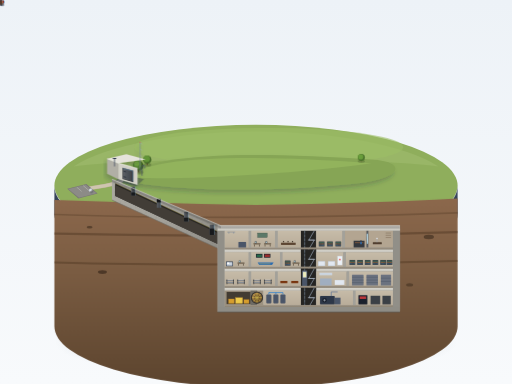
t = 0.00 s
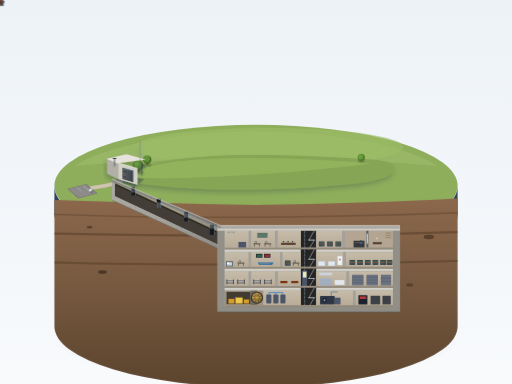
t = 1.38 s
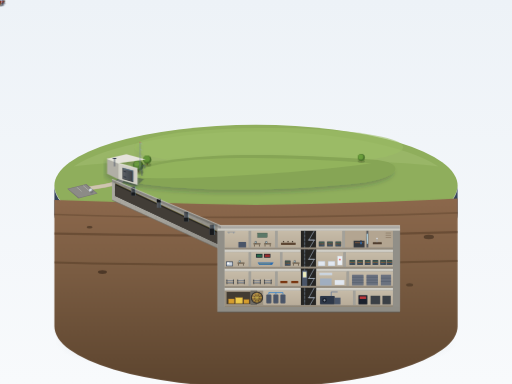
t = 2.75 s
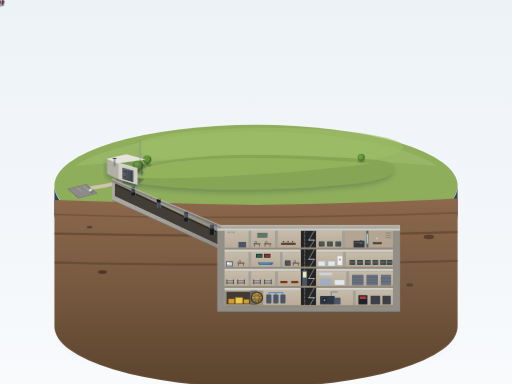
t = 5.50 s
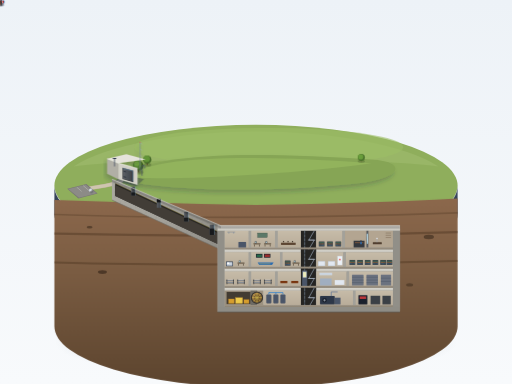
t = 6.88 s
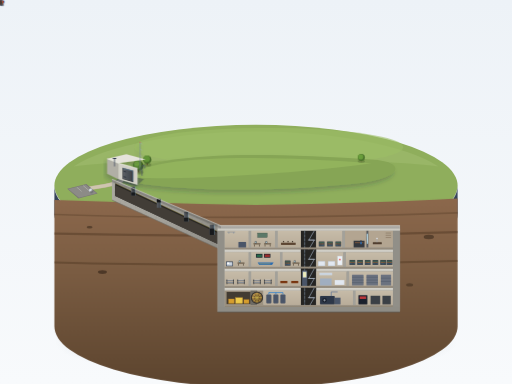
t = 8.25 s

The animated SVG that drew these frames (rendered in a browser with its animation timeline set to each time). Animation: 7 CSS @keyframes rules; frames cover the first 8.25 s, repeats indefinitely.

<svg xmlns="http://www.w3.org/2000/svg" viewBox="0 0 1600 1200" width="100%" height="100%">
  <defs>
    <!-- Background & Base Gradients -->
    <linearGradient id="bgGrad" x1="0%" y1="0%" x2="0%" y2="100%">
      <stop offset="0%" stop-color="#edf2f7"/>
      <stop offset="100%" stop-color="#f8fafc"/>
    </linearGradient>

    <radialGradient id="baseDropShadow" cx="50%" cy="50%" r="50%">
      <stop offset="0%" stop-color="#1e293b" stop-opacity="0.28"/>
      <stop offset="60%" stop-color="#1e293b" stop-opacity="0.14"/>
      <stop offset="100%" stop-color="#1e293b" stop-opacity="0"/>
    </radialGradient>

    <linearGradient id="pedestalRim" x1="0%" y1="0%" x2="100%" y2="0%">
      <stop offset="0%" stop-color="#ffffff" stop-opacity="0.9"/>
      <stop offset="50%" stop-color="#cbd5e1" stop-opacity="0.4"/>
      <stop offset="100%" stop-color="#ffffff" stop-opacity="0.7"/>
    </linearGradient>

    <linearGradient id="pedestalWall" x1="0%" y1="0%" x2="0%" y2="100%">
      <stop offset="0%" stop-color="#475569"/>
      <stop offset="15%" stop-color="#334155"/>
      <stop offset="100%" stop-color="#1e293b"/>
    </linearGradient>

    <!-- Soil & Concrete Sections -->
    <linearGradient id="soilCutGrad" x1="0%" y1="0%" x2="0%" y2="100%">
      <stop offset="0%" stop-color="#8c684c"/>
      <stop offset="40%" stop-color="#7a5c42"/>
      <stop offset="100%" stop-color="#5c442e"/>
    </linearGradient>

    <linearGradient id="concreteWallThick" x1="0%" y1="0%" x2="100%" y2="0%">
      <stop offset="0%" stop-color="#aba9a1"/>
      <stop offset="50%" stop-color="#a3a19a"/>
      <stop offset="100%" stop-color="#8f8d86"/>
    </linearGradient>

    <linearGradient id="concreteSlabLight" x1="0%" y1="0%" x2="0%" y2="100%">
      <stop offset="0%" stop-color="#d6d4cc"/>
      <stop offset="100%" stop-color="#c9c7bf"/>
    </linearGradient>

    <linearGradient id="roomBg" x1="0%" y1="0%" x2="0%" y2="100%">
      <stop offset="0%" stop-color="#c7bca9"/>
      <stop offset="100%" stop-color="#b9ad9a"/>
    </linearGradient>

    <linearGradient id="hallFloor" x1="0%" y1="0%" x2="0%" y2="100%">
      <stop offset="0%" stop-color="#9e9484"/>
      <stop offset="100%" stop-color="#8c8273"/>
    </linearGradient>

    <linearGradient id="metalDoorGrad" x1="0%" y1="0%" x2="100%" y2="0%">
      <stop offset="0%" stop-color="#696d74"/>
      <stop offset="15%" stop-color="#55595e"/>
      <stop offset="85%" stop-color="#43474c"/>
      <stop offset="100%" stop-color="#2d3034"/>
    </linearGradient>

    <linearGradient id="vaultGoldGrad" x1="0%" y1="0%" x2="100%" y2="100%">
      <stop offset="0%" stop-color="#ab8953"/>
      <stop offset="40%" stop-color="#8a6b3c"/>
      <stop offset="80%" stop-color="#6d532a"/>
      <stop offset="100%" stop-color="#4d3819"/>
    </linearGradient>

    <!-- Filters -->
    <filter id="softShadow" x="-10%" y="-10%" width="130%" height="130%">
      <feDropShadow dx="-6" dy="10" stdDeviation="7" flood-color="#1e293b" flood-opacity="0.25"/>
    </filter>

    <filter id="foliageShadow" x="-20%" y="-20%" width="140%" height="140%">
      <feDropShadow dx="-4" dy="6" stdDeviation="4" flood-color="#223311" flood-opacity="0.3"/>
    </filter>

    <!-- Reusable Patterns & Components -->
    <pattern id="rebarPattern" width="16" height="16" patternUnits="userSpaceOnUse">
      <circle cx="8" cy="8" r="1.2" fill="#54524c" opacity="0.65"/>
      <circle cx="0" cy="0" r="0.8" fill="#54524c" opacity="0.4"/>
      <circle cx="16" cy="16" r="0.8" fill="#54524c" opacity="0.4"/>
    </pattern>

    <!-- Furniture Defs -->
    <g id="deskUnit">
      <rect x="0" y="8" width="22" height="4" fill="#6d5e4b" rx="0.5"/>
      <rect x="2" y="12" width="2" height="6" fill="#4d4132"/>
      <rect x="18" y="12" width="2" height="6" fill="#4d4132"/>
      <!-- Small computer / terminal -->
      <rect x="4" y="2" width="6" height="6" fill="#3a4046"/>
      <rect x="5" y="3" width="4" height="4" fill="#a4c2c7"/>
    </g>

    <g id="bunkBed">
      <rect x="0" y="4" width="22" height="3" fill="#3b424a"/>
      <rect x="0" y="11" width="22" height="3" fill="#3b424a"/>
      <rect x="0" y="2" width="2" height="15" fill="#252a30"/>
      <rect x="20" y="2" width="2" height="15" fill="#252a30"/>
      <!-- Mattresses -->
      <rect x="2" y="3" width="18" height="2" fill="#d1d5db"/>
      <rect x="2" y="10" width="18" height="2" fill="#9ca3af"/>
    </g>

    <g id="consoleRack">
      <rect x="0" y="0" width="18" height="16" fill="#3b4046" rx="1"/>
      <line x1="2" y1="4" x2="16" y2="4" stroke="#48bb78" stroke-width="1.5" stroke-dasharray="2 1"/>
      <line x1="2" y1="8" x2="16" y2="8" stroke="#ed8936" stroke-width="1.5" stroke-dasharray="3 1"/>
      <line x1="2" y1="12" x2="16" y2="12" stroke="#4299e1" stroke-width="1.5" stroke-dasharray="2 2"/>
    </g>

    <!-- Small Figures (Silhouettes) -->
    <g id="personWalking">
      <circle cx="3" cy="2.5" r="2" fill="#2d3748"/>
      <path d="M1.5 5 C1.5 4.5, 4.5 4.5, 4.5 5 L5 11 L3.8 11 L3.2 16 L2.2 16 L2 11 L1 11 Z" fill="#2d3748"/>
    </g>
    <g id="personWalking2">
      <circle cx="3" cy="2.5" r="2" fill="#5a3825"/>
      <path d="M1.5 5 C1.5 4.5, 4.5 4.5, 4.5 5 L5 10.5 L3.8 10.5 L3.5 15.5 L2.5 15.5 L2.2 10.5 L1 10.5 Z" fill="#713f12"/>
    </g>

    <style><![CDATA[
      @keyframes touristPace1 {
        0%, 100% { transform: translate(0px, 0px); }
        50% { transform: translate(-14px, 4px); }
      }
      @keyframes touristPace2 {
        0%, 100% { transform: translate(0px, 0px); }
        50% { transform: translate(-10px, 5px); }
      }
      @keyframes touristPace3 {
        0%, 100% { transform: translate(0px, 0px); }
        50% { transform: translate(12px, -4px); }
      }
      @keyframes carIdle1 {
        0%, 100% { transform: translate(0, 0); }
        50% { transform: translate(0.4px, -0.2px); }
      }
      @keyframes carIdle2 {
        0%, 100% { transform: translate(0, 0); }
        50% { transform: translate(-0.3px, 0.3px); }
      }
      @keyframes bunkerStaff1 {
        0%, 100% { transform: translate(0, 0); }
        50% { transform: translate(6px, 0); }
      }
      @keyframes bunkerStaff2 {
        0%, 100% { transform: translate(0, 0); }
        50% { transform: translate(-8px, 0); }
      }
      .anim-tourist1 { animation: touristPace1 8s ease-in-out infinite; }
      .anim-tourist2 { animation: touristPace2 9.5s ease-in-out infinite; }
      .anim-tourist3 { animation: touristPace3 7.5s ease-in-out infinite; }
      .anim-car1 { animation: carIdle1 5s ease-in-out infinite; }
      .anim-car2 { animation: carIdle2 6s ease-in-out infinite; }
      .anim-staff1 { animation: bunkerStaff1 8s ease-in-out infinite; }
      .anim-staff2 { animation: bunkerStaff2 11s ease-in-out infinite; }
    ]]></style>
  </defs>

  <!-- Canvas Background -->
  <rect width="100%" height="100%" fill="url(#bgGrad)"/>

  <!-- ========================================== -->
  <!-- 1. BASE / PEDESTAL (CYLINDRICAL DIORAMA)   -->
  <!-- ========================================== -->
  <g id="pedestal">
    <!-- Pedestal Ground Shadow -->
    <ellipse cx="800" cy="1070" rx="630" ry="115" fill="url(#baseDropShadow)"/>

    <!-- Pedestal Cylinder Skirt Wall -->
    <path d="M 170 580
             A 630 190 0 0 0 1430 580
             L 1430 670
             A 630 190 0 0 1 170 670
             Z"
          fill="url(#pedestalWall)"/>

    <!-- Pedestal Rim Highlight Arc -->
    <path d="M 170 580
             A 630 190 0 0 0 1430 580
             L 1430 583
             A 630 190 0 0 1 170 583
             Z"
          fill="url(#pedestalRim)"/>

    <!-- Pedestal Top Disc (Full Ground Surface) -->
    <ellipse cx="800" cy="580" rx="630" ry="190" fill="#8fae5c"/>

    <!-- Subtle Far-field Haze on Base Far Arc -->
    <path d="M 230 520
             A 630 190 0 0 1 1370 520
             C 1150 490, 450 490, 230 520 Z"
          fill="#a4bf73" opacity="0.45"/>
  </g>

  <!-- ========================================== -->
  <!-- 2. SURFACE DETAILS (LANDSCAPE, BUILDINGS) -->
  <!-- ========================================== -->
  <g id="groundSurface">
    <!-- Distant Low Fields (Far North Edge of Mound) -->
    <ellipse cx="840" cy="460" rx="420" ry="60" fill="#9dbf67" opacity="0.6"/>

    <!-- Gentle Grass Hill (The elongated mound concealing the bunker) -->
    <path d="M 380 560
             C 450 480, 750 470, 1180 500
             C 1260 510, 1260 550, 1140 570
             C 800 610, 460 590, 380 560 Z"
          fill="#86a555" filter="url(#softShadow)"/>
    <path d="M 400 555
             C 460 490, 750 480, 1160 510
             C 1000 535, 600 565, 400 555 Z"
          fill="#97ba60" opacity="0.7"/>

    <!-- Mini Country Road & Parking Lot -->
    <g id="surfaceRoadways">
      <!-- Winding Path from parking lot to entrance -->
      <path d="M 240 595
               C 270 590, 300 585, 330 580
               C 350 577, 365 572, 380 565"
            fill="none" stroke="#baaf97" stroke-width="12" stroke-linecap="round"/>
      <path d="M 240 595
               C 270 590, 300 585, 330 580
               C 350 577, 365 572, 380 565"
            fill="none" stroke="#cfc5af" stroke-width="10" stroke-linecap="round"/>

      <!-- Small Parking Lot -->
      <polygon points="210,590 270,575 305,605 245,620" fill="#787774"/>
      <polygon points="213,591 268,577 302,604 247,618" fill="#8c8b87"/>
      <!-- Parking divider dashes -->
      <line x1="240" y1="585" x2="255" y2="598" stroke="#ffffff" stroke-width="1.2" opacity="0.6"/>
      <line x1="260" y1="580" x2="275" y2="593" stroke="#ffffff" stroke-width="1.2" opacity="0.6"/>

      <!-- Parked Tiny Cars (Two different sizes / orientations) -->
      <!-- Car 1 (Blue) -->
      <g class="anim-car1" transform="translate(235, 584) rotate(-32)">
        <ellipse cx="7" cy="15" rx="7" ry="4" fill="#2d3748" opacity="0.3"/>
        <rect x="0" y="2" width="14" height="8" rx="2" fill="#2b6cb0"/>
        <rect x="2" y="3.5" width="10" height="5" rx="1.5" fill="#4299e1"/>
        <rect x="3" y="4" width="7" height="4" rx="1" fill="#ebf8ff"/>
      </g>
      <!-- Car 2 (Cream Red) -->
      <g class="anim-car2" transform="translate(255, 579) rotate(-32)">
        <ellipse cx="6" cy="14" rx="6" ry="3.5" fill="#2d3748" opacity="0.3"/>
        <rect x="0" y="2" width="12" height="7.5" rx="1.8" fill="#9b2c2c"/>
        <rect x="2" y="3.2" width="8" height="5" rx="1" fill="#e53e3e"/>
        <rect x="3" y="3.8" width="5.5" height="3.8" rx="0.8" fill="#fed7d7"/>
      </g>
      <!-- Car 3 (Small White Hatchback) -->
      <g transform="translate(275, 592) rotate(-32)">
        <ellipse cx="6" cy="13" rx="6" ry="3.5" fill="#2d3748" opacity="0.3"/>
        <rect x="0" y="2" width="11" height="7" rx="1.5" fill="#cbd5e0"/>
        <rect x="2" y="3.2" width="7" height="4.6" rx="1" fill="#e2e8f0"/>
      </g>
    </g>

    <!-- Trees on Grass Mound (Round canopies, layered) -->
    <!-- Tree 1 -->
    <g transform="translate(420, 500)">
      <ellipse cx="12" cy="38" rx="16" ry="7" fill="#3a4d22" opacity="0.35"/>
      <path d="M 10 38 L 10 26 L 14 26 L 14 38 Z" fill="#5c4028"/>
      <circle cx="12" cy="18" r="16" fill="#3e6024" filter="url(#foliageShadow)"/>
      <circle cx="9" cy="14" r="13" fill="#588532"/>
      <circle cx="7" cy="11" r="8" fill="#75a63f"/>
    </g>
    <!-- Tree 2 -->
    <g transform="translate(450, 485)">
      <ellipse cx="10" cy="30" rx="13" ry="5.5" fill="#3a4d22" opacity="0.35"/>
      <path d="M 8 30 L 8 20 L 12 20 L 12 30 Z" fill="#5c4028"/>
      <circle cx="10" cy="14" r="13" fill="#466b29"/>
      <circle cx="8" cy="11" r="10" fill="#629437"/>
    </g>
    <!-- Tree 3 (Smaller) -->
    <g transform="translate(1120, 480)">
      <ellipse cx="9" cy="24" rx="11" ry="5" fill="#3a4d22" opacity="0.3"/>
      <path d="M 8 24 L 8 16 L 10 16 L 10 24 Z" fill="#5c4028"/>
      <circle cx="9" cy="12" r="11" fill="#4b732c"/>
      <circle cx="7" cy="10" r="8" fill="#699e3b"/>
    </g>

    <!-- Tiny Visitors Outside on Path Walking to Bunker -->
    <!-- Group 1 -->
    <g class="anim-tourist1" transform="translate(295, 575)">
      <ellipse cx="4" cy="15" rx="4" ry="2" fill="#2d3748" opacity="0.35"/>
      <use href="#personWalking"/>
    </g>
    <!-- Group 2 (Pair) -->
    <g class="anim-tourist2" transform="translate(325, 568)">
      <ellipse cx="8" cy="15" rx="6" ry="2.5" fill="#2d3748" opacity="0.35"/>
      <use href="#personWalking" x="0" y="0"/>
      <use href="#personWalking2" x="5" y="-1"/>
    </g>
    <!-- Single visitor closer to door -->
    <g class="anim-tourist3" transform="translate(355, 558)">
      <ellipse cx="4" cy="15" rx="4" ry="2" fill="#2d3748" opacity="0.35"/>
      <use href="#personWalking2"/>
    </g>

    <!-- ========================================== -->
    <!-- SURFACE ENTRANCE BUILDING (DISGUISED SHED)-->
    <!-- ========================================== -->
    <!-- Positioned near west end of mound, 1 story high (~65px) -->
    <g id="surfaceEntranceBuilding" filter="url(#softShadow)">
      <!-- Building Shadow on ground -->
      <polygon points="360,565 425,582 450,560 385,545" fill="#2d3748" opacity="0.4"/>

      <!-- South Wall (Main visible facade with Blast Door) -->
      <!-- Height ~55px, Width ~60px -->
      <polygon points="370,510 430,526 430,578 370,560" fill="#d2d0c7"/>
      <!-- West/Left Wall (Intermediate shadow) -->
      <polygon points="335,496 370,510 370,560 335,543" fill="#b1afa6"/>
      <!-- Flat Roof (Top illuminated) -->
      <polygon points="335,496 395,482 455,498 370,510" fill="#e5e3db"/>
      <!-- Roof Top Border / Flashing -->
      <polyline points="335,496 370,510 430,526" fill="none" stroke="#f4f3ef" stroke-width="1.8"/>

      <!-- Giant Square Blast Door (2/3 of building height = ~36px) -->
      <!-- Frame Recess (Ambience Occlusion) -->
      <polygon points="383,524 417,533 417,569 383,559" fill="#27292b"/>
      <!-- Heavy Metallic Blast Door Face -->
      <polygon points="385,526 415,534 415,567 385,558" fill="url(#metalDoorGrad)"/>
      <!-- Cool Light Highlight Rim on Door Edge -->
      <polyline points="385,526 415,534 415,567" fill="none" stroke="#90cdf4" stroke-width="1.2"/>
      <!-- Door Heavy Hinge Bars -->
      <line x1="387" y1="535" x2="393" y2="537" stroke="#1a202c" stroke-width="2.5"/>
      <line x1="387" y1="552" x2="393" y2="554" stroke="#1a202c" stroke-width="2.5"/>

      <!-- Thin Vent Pipes & Antenna emerging near building -->
      <!-- Radio Antenna Mast -->
      <line x1="438" y1="535" x2="438" y2="445" stroke="#718096" stroke-width="1.8"/>
      <line x1="438" y1="445" x2="446" y2="452" stroke="#a0aec0" stroke-width="1.2"/>
      <line x1="438" y1="465" x2="444" y2="470" stroke="#a0aec0" stroke-width="1.2"/>
      <line x1="438" y1="485" x2="444" y2="490" stroke="#a0aec0" stroke-width="1.2"/>
      <circle cx="438" cy="444" r="1.5" fill="#e53e3e"/>

      <!-- Vent Pipes (Mushroom / Gooseneck caps) -->
      <!-- Vent 1 -->
      <path d="M 444 548 L 444 522 Q 444 516 448 516 Q 452 516 452 522 L 452 525"
            fill="none" stroke="#4a5568" stroke-width="2.2" stroke-linecap="round"/>
      <!-- Vent 2 (Straight with cap) -->
      <line x1="358" y1="520" x2="358" y2="495" stroke="#4a5568" stroke-width="2.5"/>
      <line x1="354" y1="495" x2="362" y2="495" stroke="#2d3748" stroke-width="3.5" stroke-linecap="round"/>
    </g>
  </g>

  <!-- ========================================== -->
  <!-- 3. THE CUTAWAY FRONTAL SECTION (DIORAMA)   -->
  <!-- ========================================== -->
  <!--
    Cut plane occupies roughly front half of pedestal.
    Pedestal front ellipse center (800, 580), bounds 170 to 1430.
    Cutaway starts at ground line Y~620 down to bottom floor Y~1040.
  -->
  <g id="cutawaySection">
    <!-- Massive Earth/Soil Cut Section Face -->
    <!-- Defines the cut cross-section of ground down to bunker foundation -->
    <path d="M 170 625
             Q 450 635 800 640
             Q 1150 635 1430 620
             L 1430 1020
             A 630 190 0 0 1 170 1020
             Z"
          fill="url(#soilCutGrad)"/>

    <!-- Stratified layers & stones in soil cross-section -->
    <path d="M 170 670 Q 750 690 1430 665" stroke="#684c34" stroke-width="5" fill="none" opacity="0.6"/>
    <path d="M 170 730 Q 820 745 1430 725" stroke="#523924" stroke-width="7" fill="none" opacity="0.5"/>
    <path d="M 170 820 Q 700 835 1430 815" stroke="#46301d" stroke-width="6" fill="none" opacity="0.4"/>
    <!-- Embedded bedrock flecks -->
    <ellipse cx="280" cy="710" rx="9" ry="4" fill="#443222" opacity="0.7"/>
    <ellipse cx="320" cy="850" rx="14" ry="6" fill="#3a2a1c" opacity="0.7"/>
    <ellipse cx="1340" cy="740" rx="16" ry="7" fill="#3a2a1c" opacity="0.6"/>
    <ellipse cx="1280" cy="890" rx="11" ry="5" fill="#443222" opacity="0.6"/>

    <!-- ========================================== -->
    <!-- 3A. BLAST TUNNEL (BLAST TUNNEL CROSSING)   -->
    <!-- ========================================== -->
    <!--
      Tunnel: Starts at entrance building, slopes downward to east,
      meets 4-story bunker box.
      Length is approx 1.5x bunker box or very substantial.
      Height = 2/3 of a bunker story (~40px high).
      Thick concrete tunnel walls, staggered blast doors.
    -->
    <g id="blastTunnel">
      <!-- Outer Tunnel Thick Concrete Shell -->
      <!-- Tunnel runs from X:360, Y:570 down to X:690, Y:720 -->
      <polygon points="350,560 350,625 690,780 690,705" fill="url(#concreteWallThick)"/>
      <polygon points="350,560 350,625 690,780 690,705" fill="url(#rebarPattern)"/>

      <!-- Tunnel Hollow Interior (Square Cross-section, warm dark ambient) -->
      <polygon points="360,572 360,612 680,762 680,722" fill="#252422"/>
      <polygon points="360,578 360,612 680,762 680,728" fill="#423d37"/>

      <!-- Tunnel Ceiling light wash -->
      <line x1="360" y1="573" x2="680" y2="723" stroke="#f6e05e" stroke-width="1.5" opacity="0.5"/>

      <!-- Thick Blast Doors in Tunnel (Staggered door openings) -->
      <!-- Door 1 (near entrance) -->
      <rect x="410" y="583" width="12" height="28" fill="url(#metalDoorGrad)"/>
      <line x1="422" y1="583" x2="422" y2="611" stroke="#90cdf4" stroke-width="1"/>
      <rect x="410" y="601" width="12" height="10" fill="#17191c"/> <!-- Portal aperture -->

      <!-- Door 2 (Mid-slope, opposite opening) -->
      <rect x="490" y="621" width="12" height="28" fill="url(#metalDoorGrad)"/>
      <line x1="502" y1="621" x2="502" y2="649" stroke="#90cdf4" stroke-width="1"/>
      <rect x="490" y="622" width="12" height="10" fill="#17191c"/> <!-- Opposite portal aperture -->

      <!-- Door 3 (Lower section) -->
      <rect x="575" y="662" width="13" height="30" fill="url(#metalDoorGrad)"/>
      <line x1="588" y1="662" x2="588" y2="692" stroke="#90cdf4" stroke-width="1"/>
      <rect x="575" y="680" width="13" height="12" fill="#17191c"/>

      <!-- Door 4 (Entrance to Main Complex) -->
      <rect x="655" y="702" width="14" height="32" fill="url(#metalDoorGrad)"/>
      <line x1="669" y1="702" x2="669" y2="734" stroke="#90cdf4" stroke-width="1.2"/>
      <rect x="655" y="714" width="14" height="20" fill="#17191c"/>

      <!-- Tunnel Wall Highlights & Shadows -->
      <!-- Bottom slab edge -->
      <line x1="350" y1="625" x2="690" y2="780" stroke="#716f68" stroke-width="2"/>
      <!-- Top slab edge -->
      <line x1="350" y1="560" x2="690" y2="705" stroke="#dfded9" stroke-width="2"/>
    </g>

    <!-- ========================================== -->
    <!-- 3B. MAIN BUNKER COMPLEX (4-STORY BOX)      -->
    <!-- ========================================== -->
    <!--
      Proportions: Length = ~4x Height.
      Box width = 560px (from X:680 to X:1240).
      Total Height = 250px (from Y:715 to Y:965) -> 4 equal floors (~60px each).
      Top soil cover = ~65px thick (equal to one floor height).
      Embedded cleanly underground.
    -->
    <g id="bunkerBox">
      <!-- Massive Outer Concrete Shell (Thick perimeter walls) -->
      <!-- Box bounds: X:680 to 1250, Y:705 to 975 -->
      <rect x="680" y="705" width="570" height="270" rx="3" fill="url(#concreteWallThick)"/>
      <rect x="680" y="705" width="570" height="270" fill="url(#rebarPattern)"/>

      <!-- Top Overburden / Top Concrete Slab Highlight -->
      <rect x="680" y="705" width="570" height="16" fill="url(#concreteSlabLight)"/>
      <line x1="680" y1="705" x2="1250" y2="705" stroke="#f1efe8" stroke-width="2"/>
      <!-- Foundation Bottom Slab -->
      <rect x="680" y="959" width="570" height="16" fill="#8f8d86"/>
      <line x1="680" y1="975" x2="1250" y2="975" stroke="#54524c" stroke-width="2"/>

      <!-- Left / Right Outer Retaining Walls (Heavy cut cross-sections) -->
      <rect x="680" y="721" width="22" height="238" fill="#918f88"/>
      <rect x="1228" y="721" width="22" height="238" fill="#918f88"/>

      <!-- Floor Intermediate Concrete Slabs -->
      <!-- Floor 1/2 Slab (Y: 778 to 787) -->
      <rect x="702" y="779" width="526" height="9" fill="url(#concreteSlabLight)"/>
      <!-- Floor 2/3 Slab (Y: 838 to 847) -->
      <rect x="702" y="839" width="526" height="9" fill="url(#concreteSlabLight)"/>
      <!-- Floor 3/4 Slab (Y: 898 to 907) -->
      <rect x="702" y="899" width="526" height="9" fill="url(#concreteSlabLight)"/>

      <!-- ======================================== -->
      <!-- VERTICAL CORE: STAIRWELL & ELEVATOR SHAFT-->
      <!-- ======================================== -->
      <!-- Runs continuously across all 4 floors, X: 940 to 985 -->
      <g id="verticalCirculationCore">
        <!-- Shaft Cavity Background -->
        <rect x="940" y="721" width="48" height="238" fill="#252422"/>

        <!-- Elevator Guide Rails & Cable Center -->
        <line x1="952" y1="721" x2="952" y2="959" stroke="#4a5568" stroke-width="2"/>
        <line x1="952" y1="721" x2="952" y2="959" stroke="#cbd5e0" stroke-width="0.8" stroke-dasharray="8 4"/>

        <!-- Elevator Car (Parked on Level 3) -->
        <rect x="944" y="845" width="16" height="48" rx="1" fill="#4a5568"/>
        <rect x="946" y="848" width="12" height="20" fill="#a0aec0" opacity="0.8"/>
        <!-- Interior glow of car -->
        <rect x="947" y="850" width="10" height="16" fill="#fefcbf" opacity="0.85"/>

        <!-- Continuous Stairway Flight (Zig-zag metal stairs) -->
        <polyline points="965,779 982,750 965,750 982,721" fill="none" stroke="#a0aec0" stroke-width="2"/>
        <polyline points="965,839 982,810 965,810 982,779" fill="none" stroke="#a0aec0" stroke-width="2"/>
        <polyline points="965,899 982,870 965,870 982,839" fill="none" stroke="#a0aec0" stroke-width="2"/>
        <polyline points="965,959 982,930 965,930 982,899" fill="none" stroke="#a0aec0" stroke-width="2"/>

        <!-- Landings & Railings -->
        <line x1="962" y1="750" x2="985" y2="750" stroke="#cbd5e0" stroke-width="1.5"/>
        <line x1="962" y1="810" x2="985" y2="810" stroke="#cbd5e0" stroke-width="1.5"/>
        <line x1="962" y1="870" x2="985" y2="870" stroke="#cbd5e0" stroke-width="1.5"/>
        <line x1="962" y1="930" x2="985" y2="930" stroke="#cbd5e0" stroke-width="1.5"/>
      </g>

      <!-- ======================================== -->
      <!-- 4 LEVELS DETAILED ROOMS & CORRIDORS      -->
      <!-- ======================================== -->

      <!-- - -->
      <!-- LEVEL 1 (TOP FLOOR - Y: 721 to 779)      -->
      <!-- Decontamination, Administration, CBC Studio -->
      <!-- - -->
      <g id="level1Rooms">
        <!-- Corridor base floor -->
        <rect x="702" y="773" width="526" height="6" fill="url(#hallFloor)"/>

        <!-- Room 1-A (West End): Entrance Decontamination / Check-in -->
        <rect x="702" y="721" width="75" height="52" fill="url(#roomBg)"/>
        <!-- Room dividing thick walls -->
        <rect x="777" y="721" width="8" height="52" fill="#a3a19a"/>
        <!-- Shower heads / pipes -->
        <line x1="710" y1="725" x2="735" y2="725" stroke="#718096" stroke-width="1.5"/>
        <line x1="715" y1="725" x2="715" y2="730" stroke="#718096" stroke-width="1.5"/>
        <line x1="730" y1="725" x2="730" y2="730" stroke="#718096" stroke-width="1.5"/>
        <rect x="745" y="756" width="24" height="17" fill="#4a5568" rx="1"/> <!-- Bench / Lockers -->

        <!-- Room 1-B: Operations Planning Office -->
        <rect x="785" y="721" width="75" height="52" fill="url(#roomBg)"/>
        <rect x="860" y="721" width="8" height="52" fill="#a3a19a"/>
        <use href="#deskUnit" x="792" y="752"/>
        <use href="#deskUnit" x="825" y="752"/>
        <!-- Wall Map board -->
        <rect x="805" y="728" width="30" height="14" fill="#5b7868" stroke="#3d4f45" stroke-width="1"/>

        <!-- Room 1-C: Executive Briefing Suite -->
        <rect x="868" y="721" width="72" height="52" fill="url(#roomBg)"/>
        <!-- Big briefing table & chairs -->
        <rect x="878" y="758" width="46" height="7" fill="#5c4532" rx="1"/>
        <circle cx="886" cy="755" r="2" fill="#36291e"/>
        <circle cx="900" cy="755" r="2" fill="#36291e"/>
        <circle cx="914" cy="755" r="2" fill="#36291e"/>

        <!-- [SHAFT LOCATED AT 940 - 988] -->

        <!-- Room 1-D: Communications Switchboard Room -->
        <rect x="988" y="721" width="82" height="52" fill="url(#roomBg)"/>
        <rect x="1070" y="721" width="8" height="52" fill="#a3a19a"/>
        <use href="#consoleRack" x="996" y="754"/>
        <use href="#consoleRack" x="1022" y="754"/>
        <use href="#consoleRack" x="1048" y="754"/>

        <!-- Room 1-E (East End): CBC EMERGENCY BROADCAST STUDIO -->
        <!-- Requirement: 带玻璃窗的广播室 (Broadcast room with glass windows) -->
        <rect x="1078" y="721" width="150" height="52" fill="#b3a591"/>
        <!-- Glass Observation Window Partition Wall -->
        <rect x="1145" y="721" width="6" height="52" fill="#55595e"/>
        <!-- The Glass Window -->
        <rect x="1146" y="730" width="4" height="32" fill="#a0d8ef" opacity="0.75"/>
        <line x1="1147" y1="732" x2="1149" y2="758" stroke="#ffffff" stroke-width="1.2" opacity="0.9"/>

        <!-- Control Room Side (left of glass) -->
        <rect x="1105" y="752" width="34" height="21" fill="#33373d"/>
        <line x1="1110" y1="758" x2="1135" y2="758" stroke="#ed8936" stroke-width="1.8" stroke-dasharray="2 1"/>
        <!-- Sound Studio Side (right of glass) -->
        <rect x="1165" y="757" width="28" height="6" fill="#4d3b2c" rx="1"/>
        <!-- Studio Microphone & Boom -->
        <line x1="1178" y1="757" x2="1178" y2="746" stroke="#a0aec0" stroke-width="1.5"/>
        <circle cx="1178" cy="745" r="2.2" fill="#e2e8f0"/>
        <!-- Acoustic wall baffles -->
        <line x1="1205" y1="728" x2="1222" y2="728" stroke="#877561" stroke-width="2"/>
        <line x1="1205" y1="735" x2="1222" y2="735" stroke="#877561" stroke-width="2"/>
        <line x1="1205" y1="742" x2="1222" y2="742" stroke="#877561" stroke-width="2"/>
      </g>

      <!-- - -->
      <!-- LEVEL 2 (WAR CABINET & OPS - Y: 788 to 839) -->
      <!-- - -->
      <g id="level2Rooms">
        <rect x="702" y="833" width="526" height="6" fill="url(#hallFloor)"/>

        <!-- Room 2-A: Prime Minister's Private Suite -->
        <rect x="702" y="788" width="75" height="45" fill="url(#roomBg)"/>
        <rect x="777" y="788" width="8" height="45" fill="#a3a19a"/>
        <!-- Single Bed & Nightstand -->
        <rect x="706" y="817" width="22" height="15" fill="#2d3748" rx="1"/>
        <rect x="708" y="819" width="18" height="11" fill="#cbd5e0"/>
        <rect x="710" y="820" width="6" height="5" fill="#ffffff"/> <!-- Pillow -->
        <use href="#deskUnit" x="742" y="812"/>

        <!-- Room 2-B: War Cabinet Operations Center -->
        <rect x="785" y="788" width="90" height="45" fill="url(#roomBg)"/>
        <rect x="875" y="788" width="8" height="45" fill="#a3a19a"/>
        <!-- Big Map table in Center -->
        <polygon points="805,820 855,820 850,828 810,828" fill="#2b6cb0"/>
        <line x1="810" y1="824" x2="845" y2="824" stroke="#ecc94b" stroke-width="1.2"/>
        <!-- Wall status screens -->
        <rect x="800" y="793" width="20" height="12" fill="#1a202c"/>
        <rect x="802" y="795" width="16" height="8" fill="#276749"/>
        <rect x="825" y="793" width="20" height="12" fill="#1a202c"/>
        <rect x="827" y="795" width="16" height="8" fill="#9b2c2c"/>

        <!-- Room 2-C: Message / Cipher Center -->
        <rect x="883" y="788" width="57" height="45" fill="url(#roomBg)"/>
        <use href="#consoleRack" x="890" y="814"/>
        <use href="#deskUnit" x="914" y="812"/>

        <!-- [SHAFT AT 940 - 988] -->

        <!-- Room 2-D: Medical Clinic / Infirmary -->
        <rect x="988" y="788" width="85" height="45" fill="url(#roomBg)"/>
        <rect x="1073" y="788" width="8" height="45" fill="#a3a19a"/>
        <!-- Clinic Beds with green cross symbol -->
        <rect x="994" y="816" width="22" height="15" fill="#cbd5e0" rx="1"/>
        <rect x="996" y="818" width="18" height="11" fill="#e2e8f0"/>
        <rect x="1025" y="816" width="22" height="15" fill="#cbd5e0" rx="1"/>
        <rect x="1027" y="818" width="18" height="11" fill="#e2e8f0"/>
        <!-- Medical Cabinet -->
        <rect x="1055" y="800" width="14" height="28" fill="#edf2f7" stroke="#cbd5e0"/>
        <line x1="1062" y1="808" x2="1062" y2="814" stroke="#e53e3e" stroke-width="1.8"/>
        <line x1="1059" y1="811" x2="1065" y2="811" stroke="#e53e3e" stroke-width="1.8"/>

        <!-- Room 2-E: Computer / Mainframe Hall -->
        <rect x="1081" y="788" width="147" height="45" fill="url(#roomBg)"/>
        <!-- Rows of tape-drives & mainframe racks -->
        <use href="#consoleRack" x="1092" y="812"/>
        <use href="#consoleRack" x="1116" y="812"/>
        <use href="#consoleRack" x="1140" y="812"/>
        <use href="#consoleRack" x="1164" y="812"/>
        <use href="#consoleRack" x="1188" y="812"/>
        <use href="#consoleRack" x="1208" y="812"/>
      </g>

      <!-- - -->
      <!-- LEVEL 3 (LIVING & DORMITORIES - Y: 848 to 899) -->
      <!-- - -->
      <g id="level3Rooms">
        <rect x="702" y="893" width="526" height="6" fill="url(#hallFloor)"/>

        <!-- Room 3-A: Staff Bunk Dormitory 1 -->
        <rect x="702" y="848" width="75" height="45" fill="url(#roomBg)"/>
        <rect x="777" y="848" width="8" height="45" fill="#a3a19a"/>
        <use href="#bunkBed" x="708" y="871"/>
        <use href="#bunkBed" x="742" y="871"/>

        <!-- Room 3-B: Staff Bunk Dormitory 2 -->
        <rect x="785" y="848" width="75" height="45" fill="url(#roomBg)"/>
        <rect x="860" y="848" width="8" height="45" fill="#a3a19a"/>
        <use href="#bunkBed" x="792" y="871"/>
        <use href="#bunkBed" x="826" y="871"/>

        <!-- Room 3-C: Lounge & Mess Hall Seating -->
        <rect x="868" y="848" width="72" height="45" fill="url(#roomBg)"/>
        <!-- Tables and small stools -->
        <rect x="876" y="878" width="22" height="7" fill="#78350f" rx="1"/>
        <rect x="910" y="878" width="22" height="7" fill="#78350f" rx="1"/>

        <!-- [SHAFT AT 940 - 988] -->

        <!-- Room 3-D: Commercial Kitchen / Cafeteria -->
        <rect x="988" y="848" width="95" height="45" fill="url(#roomBg)"/>
        <rect x="1083" y="848" width="8" height="45" fill="#a3a19a"/>
        <!-- Stainless steel cooktop & exhaust hood -->
        <rect x="1000" y="870" width="36" height="22" fill="#a0aec0"/>
        <rect x="998" y="852" width="40" height="8" fill="#cbd5e0"/>
        <!-- Food service counter -->
        <rect x="1046" y="875" width="30" height="15" fill="#e2e8f0"/>

        <!-- Room 3-E: Large Food Storage Pantry (Canned rations stacked) -->
        <rect x="1091" y="848" width="137" height="45" fill="url(#roomBg)"/>
        <!-- Shelves full of ration blocks -->
        <rect x="1100" y="858" width="36" height="34" fill="#6b7280" rx="1"/>
        <line x1="1100" y1="866" x2="1136" y2="866" stroke="#4b5563" stroke-width="1.5"/>
        <line x1="1100" y1="875" x2="1136" y2="875" stroke="#4b5563" stroke-width="1.5"/>
        <line x1="1100" y1="883" x2="1136" y2="883" stroke="#4b5563" stroke-width="1.5"/>

        <rect x="1145" y="858" width="36" height="34" fill="#6b7280" rx="1"/>
        <line x1="1145" y1="866" x2="1181" y2="866" stroke="#4b5563" stroke-width="1.5"/>
        <line x1="1145" y1="875" x2="1181" y2="875" stroke="#4b5563" stroke-width="1.5"/>
        <line x1="1145" y1="883" x2="1181" y2="883" stroke="#4b5563" stroke-width="1.5"/>

        <rect x="1190" y="858" width="32" height="34" fill="#6b7280" rx="1"/>
        <line x1="1190" y1="869" x2="1222" y2="869" stroke="#4b5563" stroke-width="1.5"/>
        <line x1="1190" y1="879" x2="1222" y2="879" stroke="#4b5563" stroke-width="1.5"/>
      </g>

      <!-- - -->
      <!-- LEVEL 4 (INFRASTRUCTURE & BANK OF CANADA VAULT) -->
      <!-- Y: 908 to 959                             -->
      <!-- - -->
      <g id="level4Rooms">
        <rect x="702" y="953" width="526" height="6" fill="url(#hallFloor)"/>

        <!-- Room 4-A & 4-B (West End): BANK OF CANADA EMERGENCY GOLD VAULT -->
        <!-- Requirement: 最底层的一端是一间厚壁的金库，门为圆形 (Circular vault door, thick walls) -->
        <!-- Extra Thick Concrete Wall Shielding the Vault -->
        <rect x="702" y="908" width="120" height="45" fill="#9c917f"/>
        <!-- Heavy Vault Interior -->
        <rect x="708" y="912" width="75" height="38" fill="#423b32"/>

        <!-- Gold Bullion Stacks inside vault -->
        <rect x="714" y="934" width="18" height="14" fill="#d69e2e" stroke="#b7791f" stroke-width="0.8"/>
        <rect x="736" y="930" width="22" height="18" fill="#ecc94b" stroke="#d69e2e" stroke-width="0.8"/>
        <rect x="762" y="936" width="16" height="12" fill="#d69e2e" stroke="#b7791f" stroke-width="0.8"/>

        <!-- Thick Vault Wall Division -->
        <rect x="783" y="908" width="20" height="45" fill="#6e6b64"/>

        <!-- Circular Vault Door (Outer Frame & Massive Bronze Door Face) -->
        <g id="vaultDoorCircle">
          <!-- Door Frame Recess -->
          <circle cx="803" cy="930" r="19" fill="#252422"/>
          <circle cx="803" cy="930" r="17.5" fill="#403c37"/>
          <!-- Massive Round Dark Bronze Door Face (暗铜色 #8a6b3c) -->
          <circle cx="803" cy="930" r="15.5" fill="url(#vaultGoldGrad)"/>
          <!-- Circular Heavy Bevel Rings -->
          <circle cx="803" cy="930" r="13" fill="none" stroke="#d69e2e" stroke-width="1.2" opacity="0.6"/>
          <circle cx="803" cy="930" r="8" fill="none" stroke="#543c1c" stroke-width="1.8"/>
          <!-- Center Locking Wheel & Radial Locking Bolts -->
          <circle cx="803" cy="930" r="3.5" fill="#3b2b16"/>
          <line x1="803" y1="915" x2="803" y2="945" stroke="#f6e05e" stroke-width="1.5"/>
          <line x1="788" y1="930" x2="818" y2="930" stroke="#f6e05e" stroke-width="1.5"/>
          <line x1="792" y1="919" x2="814" y2="941" stroke="#f6e05e" stroke-width="1.2"/>
          <line x1="792" y1="941" x2="814" y2="919" stroke="#f6e05e" stroke-width="1.2"/>
        </g>

        <!-- Room 4-C: Water Purification / Air Filtration Bank -->
        <rect x="823" y="908" width="117" height="45" fill="url(#roomBg)"/>
        <!-- Large cylindrical water filters -->
        <rect x="832" y="920" width="16" height="28" rx="3" fill="#4a5568"/>
        <rect x="854" y="920" width="16" height="28" rx="3" fill="#4a5568"/>
        <rect x="876" y="920" width="16" height="28" rx="3" fill="#4a5568"/>
        <!-- Connecting overhead high-pressure pipes -->
        <path d="M 840 920 L 840 914 L 884 914 L 884 920" fill="none" stroke="#3182ce" stroke-width="2.5"/>
        <line x1="862" y1="914" x2="862" y2="920" stroke="#3182ce" stroke-width="2.5"/>

        <!-- [SHAFT AT 940 - 988] -->

        <!-- Room 4-D: Massive Diesel Generator Room 1 -->
        <rect x="988" y="908" width="115" height="45" fill="url(#roomBg)"/>
        <rect x="1103" y="908" width="8" height="45" fill="#a3a19a"/>
        <!-- Industrial Diesel Generator Set -->
        <rect x="1000" y="925" width="46" height="26" fill="#2d3748" rx="1.5"/>
        <rect x="1046" y="930" width="18" height="21" fill="#4a5568"/>
        <!-- Cooling Fan Grille -->
        <circle cx="1014" cy="938" r="7" fill="#1a202c"/>
        <line x1="1010" y1="938" x2="1018" y2="938" stroke="#cbd5e0" stroke-width="1.5"/>
        <line x1="1014" y1="934" x2="1014" y2="942" stroke="#cbd5e0" stroke-width="1.5"/>
        <!-- Exhaust Pipe to ceiling -->
        <path d="M 1035 925 L 1035 912 L 1055 912" fill="none" stroke="#718096" stroke-width="2.8"/>

        <!-- Room 4-E: Electrical Switchgear & Battery Banks -->
        <rect x="1111" y="908" width="117" height="45" fill="url(#roomBg)"/>
        <!-- High voltage transformers & switchboards -->
        <rect x="1120" y="922" width="28" height="29" fill="#1a202c" rx="1"/>
        <rect x="1124" y="926" width="20" height="8" fill="#e53e3e" opacity="0.8"/>
        <rect x="1158" y="924" width="30" height="27" fill="#3b4046"/>
        <rect x="1195" y="924" width="26" height="27" fill="#3b4046"/>
      </g>

      <!-- Tiny Staff Silhouettes inside Bunker Rooms -->
      <!-- Staff in Ops Room (Level 2) -->
      <g class="anim-staff1" transform="translate(815, 810)">
        <ellipse cx="3" cy="16" rx="3.5" ry="1.5" fill="#1a202c" opacity="0.4"/>
        <use href="#personWalking"/>
      </g>
      <!-- Guard near Gold Vault (Level 4) -->
      <g class="anim-staff2" transform="translate(815, 933)">
        <ellipse cx="3" cy="16" rx="3.5" ry="1.5" fill="#1a202c" opacity="0.4"/>
        <use href="#personWalking2"/>
      </g>
      <!-- CBC Broadcaster sitting at studio console (Level 1) -->
      <g transform="translate(1125, 750)">
        <circle cx="3" cy="3" r="2.2" fill="#2d3748"/>
        <rect x="1" y="5.5" width="4.5" height="8" rx="1" fill="#2b6cb0"/>
      </g>
    </g>

    <!-- Front Cutaway Ambient Occlusion Shadow -->
    <!-- Soft shadow cast by the soil cut edge over the concrete box -->
    <path d="M 680 705 L 1250 705 L 1250 714 L 680 714 Z" fill="#000000" opacity="0.18"/>
    <path d="M 350 560 L 690 705 L 690 714 L 350 569 Z" fill="#000000" opacity="0.18"/>
  </g>
</svg>
